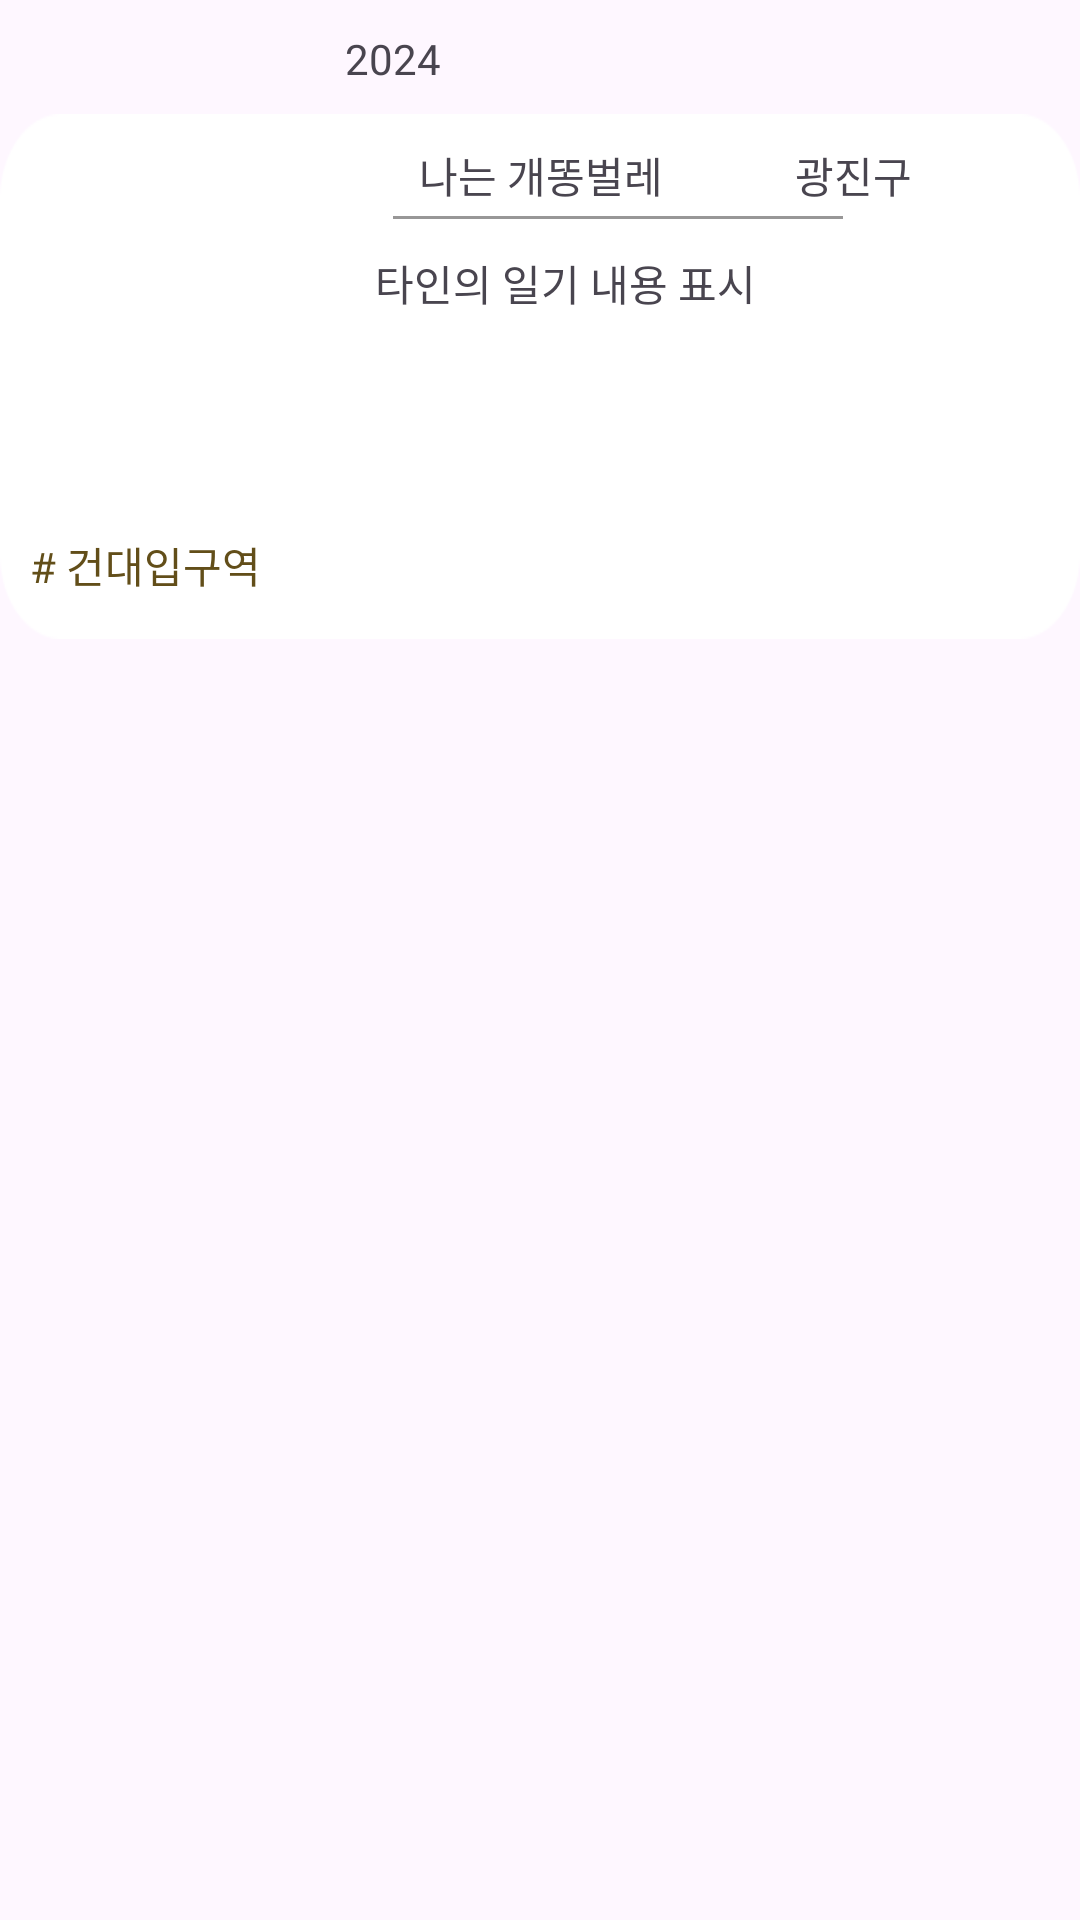

Produce the Android XML layout that renders to this screen, including the resource entries it uses.
<!-- AndroidManifest.xml: application theme Theme.FinancialLog -->
<!-- res/layout/feed_list.xml -->
<?xml version="1.0" encoding="utf-8"?>
<androidx.constraintlayout.widget.ConstraintLayout xmlns:android="http://schemas.android.com/apk/res/android"
    xmlns:app="http://schemas.android.com/apk/res-auto"
    xmlns:tools="http://schemas.android.com/tools"
    android:layout_width="match_parent"
    android:layout_height="wrap_content">

    <View
            android:id="@+id/view6"
            android:layout_width="match_parent"
            android:layout_height="175dp"
            android:layout_marginTop="38dp"
            android:background="@drawable/diarylist_back"
            app:layout_constraintTop_toTopOf="parent"
            tools:ignore="MissingConstraints"
            tools:layout_editor_absoluteX="0dp" />

    <TextView
        android:id="@+id/feed_text"
        android:layout_width="225dp"
        android:layout_height="80dp"
        android:layout_marginTop="84dp"
        android:layout_marginEnd="10dp"
        android:fontFamily="@font/gmarketsansttfmedium"
        android:text="타인의 일기 내용 표시"
        app:layout_constraintEnd_toEndOf="parent"
        app:layout_constraintTop_toTopOf="parent"
        tools:ignore="MissingConstraints" />

    <TextView
        android:id="@+id/nickname_view"
        android:layout_width="wrap_content"
        android:layout_height="wrap_content"
        android:layout_marginTop="48dp"
        android:fontFamily="@font/gmarketsansttfmedium"
        android:text="나는 개똥벌레"
        app:layout_constraintEnd_toEndOf="parent"
        app:layout_constraintHorizontal_bias="0.501"
        app:layout_constraintStart_toStartOf="parent"
        app:layout_constraintTop_toTopOf="parent"
        tools:ignore="MissingConstraints" />

    <View
        android:id="@+id/view3"
        android:layout_width="150dp"
        android:layout_height="1dp"
        android:layout_marginTop="72dp"
        android:accessibilityHeading="false"
        android:background="#989797"
        android:backgroundTint="#989797"
        app:layout_constraintEnd_toEndOf="parent"
        app:layout_constraintHorizontal_bias="0.624"
        app:layout_constraintStart_toStartOf="parent"
        app:layout_constraintTop_toTopOf="parent"
        tools:ignore="MissingConstraints" />

    <ImageView
        android:id="@+id/feed_image"
        android:layout_width="113dp"
        android:layout_height="114dp"
        android:layout_marginStart="15dp"
        android:layout_marginTop="50dp"
        app:layout_constraintStart_toStartOf="parent"
        app:layout_constraintTop_toTopOf="parent"
        tools:ignore="MissingConstraints"
        tools:srcCompat="@tools:sample/avatars" />

    <TextView
        android:id="@+id/tag_dr"
        android:layout_width="300dp"
        android:layout_height="30dp"
        android:layout_marginTop="178dp"
        android:layout_marginEnd="50dp"
        android:fontFamily="@font/gmarketsansttfmedium"
        android:text="# 건대입구역"
        android:textColor="#624E19"
        app:layout_constraintEnd_toEndOf="parent"
        app:layout_constraintTop_toTopOf="parent"
        tools:ignore="MissingConstraints" />


    <TextView
            android:id="@+id/location_tv"
            android:layout_width="70dp"
            android:layout_height="20dp"
            android:fontFamily="@font/gmarketsansttfmedium"
            android:text="광진구"
            tools:ignore="MissingConstraints"
            app:layout_constraintEnd_toEndOf="parent"
            android:layout_marginEnd="25dp"
            app:layout_constraintTop_toTopOf="@+id/view6"
            android:layout_marginTop="10dp" />


    <ImageView
            android:id="@+id/location_im"
            android:layout_width="20dp"
            android:layout_height="24dp"
            tools:ignore="MissingConstraints"
            app:srcCompat="@drawable/ei_location"
            app:layout_constraintStart_toStartOf="parent"
            app:layout_constraintEnd_toStartOf="@+id/location_tv"
            app:layout_constraintTop_toTopOf="parent"
            android:layout_marginTop="44dp"
            app:layout_constraintHorizontal_bias="0.989" />

    <TextView
        android:id="@+id/day_tv"
        android:layout_width="130dp"
        android:layout_height="17dp"
        android:layout_marginTop="10dp"
        android:layout_marginEnd="115dp"
        android:fontFamily="@font/gmarketsansttfmedium"
        android:text="2024"
        app:layout_constraintEnd_toEndOf="parent"
        app:layout_constraintTop_toTopOf="parent"
        tools:ignore="MissingConstraints" />

    <View
        android:layout_width="0dp"
        android:layout_height="1dp"
        android:layout_marginBottom="218dp"
        android:background="@color/gray"
        android:visibility="invisible"
        app:layout_constraintBottom_toBottomOf="parent"
        app:layout_constraintEnd_toEndOf="parent"
        app:layout_constraintHorizontal_bias="0.0"
        app:layout_constraintStart_toStartOf="parent" />



</androidx.constraintlayout.widget.ConstraintLayout>
<!-- resources referenced by this layout -->
<resources>
  <color name="gray">#6E5D5C</color>
  <!-- drawable diarylist_back: png bitmap (drawable, 2330 bytes) -->
  <style name="Theme.FinancialLog" parent="Base.Theme.FinancialLog" />
  <style name="Base.Theme.FinancialLog" parent="Theme.Material3.DayNight.NoActionBar">
          
          
      </style>
</resources>
